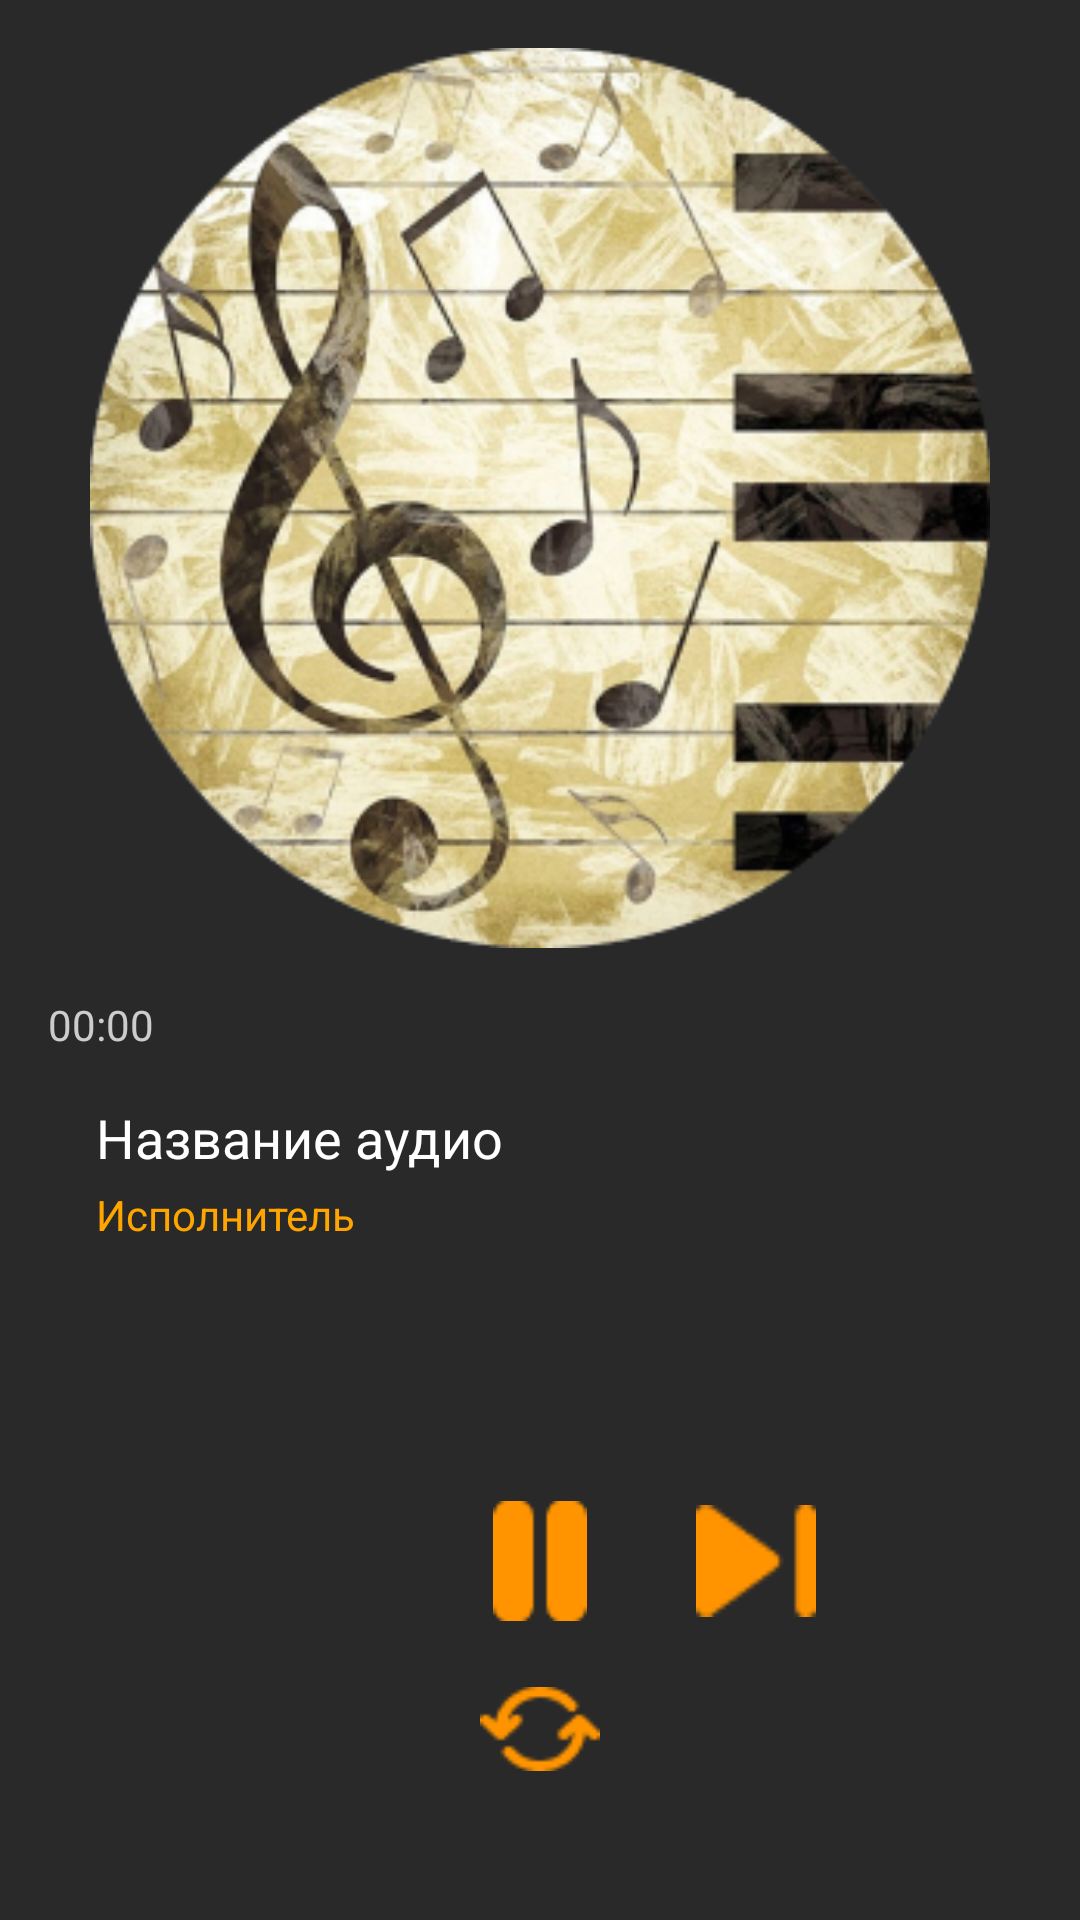

Reconstruct the res/layout file that produces this screen, plus the resources it refers to.
<!-- AndroidManifest.xml: application theme Theme.Music4you -->
<!-- res/layout/fragment_player.xml -->
<?xml version="1.0" encoding="utf-8"?>
<RelativeLayout xmlns:android="http://schemas.android.com/apk/res/android"
    xmlns:app="http://schemas.android.com/apk/res-auto"
    android:layout_width="match_parent"
    android:layout_height="match_parent"
    xmlns:tools="http://schemas.android.com/tools"
    android:background="#292929"
    tools:context=".ui.PlayerFragment">

    
    <LinearLayout
        android:id="@+id/song_info_container"
        android:layout_width="match_parent"
        android:layout_height="wrap_content"
        android:layout_marginTop="0dp"
        android:orientation="vertical"
        android:padding="16dp">

        
        <ImageView
            android:id="@+id/song_image"
            android:layout_width="300dp"
            android:layout_height="300dp"
            android:layout_gravity="center_horizontal"
            android:scaleType="centerCrop"
            android:src="@drawable/default_album_art" />

        
        <SeekBar
            android:id="@+id/songProgressSeekBar"
            android:layout_width="match_parent"
            android:layout_height="wrap_content"
            android:layout_marginTop="16dp"
            android:progressTint="#FFA500"
            android:thumbTint="#FFA500" />

        

        

        <TextView
            android:id="@+id/song_duration"
            android:layout_width="wrap_content"
            android:layout_height="wrap_content"
            android:layout_alignParentEnd="true"
            android:layout_marginEnd="16dp"
            android:text="00:00"
            android:textColor="#CCCCCC"
            android:textSize="14sp" />

        <TextView
            android:id="@+id/song_title"
            android:layout_width="wrap_content"
            android:layout_height="wrap_content"
            android:layout_marginStart="16dp"
            android:layout_marginTop="16dp"
            android:text="Название аудио"
            android:textColor="#FFFFFF"
            android:textSize="18sp" />

        
        <TextView
            android:id="@+id/song_artist"
            android:layout_width="wrap_content"
            android:layout_height="wrap_content"
            android:layout_marginStart="16dp"
            android:layout_marginTop="4dp"
            android:text="Исполнитель"
            android:textColor="#FFA500"
            android:textSize="14sp" />
    </LinearLayout>

    

    
    <LinearLayout
        android:id="@+id/bottom_controls"
        android:layout_width="wrap_content"
        android:layout_height="wrap_content"
        android:layout_below="@+id/song_info_container"
        android:layout_centerHorizontal="true"
        android:layout_marginTop="70dp"
        android:gravity="center"
        android:orientation="vertical">

        <LinearLayout
            android:layout_width="wrap_content"
            android:layout_height="wrap_content"
            android:orientation="horizontal">

            
            <ImageButton
                android:id="@+id/player_previous_button"
                android:layout_width="40dp"
                android:layout_height="40dp"
                android:background="?attr/selectableItemBackgroundBorderless"
                android:contentDescription="Previous"
                android:src="@drawable/ic_previous"
                app:tint="#FFA500"
                tools:ignore="TouchTargetSizeCheck" />

            
            <ImageButton
                android:id="@+id/player_play_pause_button"
                android:layout_width="40dp"
                android:layout_height="40dp"
                android:layout_marginStart="32dp"
                android:layout_marginEnd="32dp"
                android:background="?attr/selectableItemBackgroundBorderless"
                android:contentDescription="Play/Pause"
                android:src="@drawable/ic_pause"
                app:tint="#FFA500"
                tools:ignore="TouchTargetSizeCheck" />

            
            <ImageButton
                android:id="@+id/player_next_button"
                android:layout_width="40dp"
                android:layout_height="40dp"
                android:background="?attr/selectableItemBackgroundBorderless"
                android:contentDescription="Next"
                android:src="@drawable/ic_next"
                app:tint="#FFA500"
                tools:ignore="TouchTargetSizeCheck" />
        </LinearLayout>

        
        <ImageButton
            android:id="@+id/player_repeat_button"
            android:layout_width="40dp"
            android:layout_height="40dp"
            android:layout_marginTop="16dp"
            android:background="?attr/selectableItemBackgroundBorderless"
            android:contentDescription="Repeat"
            android:src="@drawable/ic_repeat_off"
            tools:ignore="TouchTargetSizeCheck" />

    </LinearLayout>

</RelativeLayout>
<!-- resources referenced by this layout -->
<resources>
  <!-- drawable default_album_art: png bitmap (drawable, 161829 bytes) -->
  <!-- drawable ic_next: png bitmap (drawable, 473 bytes) -->
  <!-- drawable ic_pause: png bitmap (drawable, 328 bytes) -->
  <!-- drawable ic_repeat_off: png bitmap (drawable, 774 bytes) -->
  <style name="Theme.Music4you" parent="Theme.AppCompat.Light.NoActionBar">
  
      </style>
</resources>
